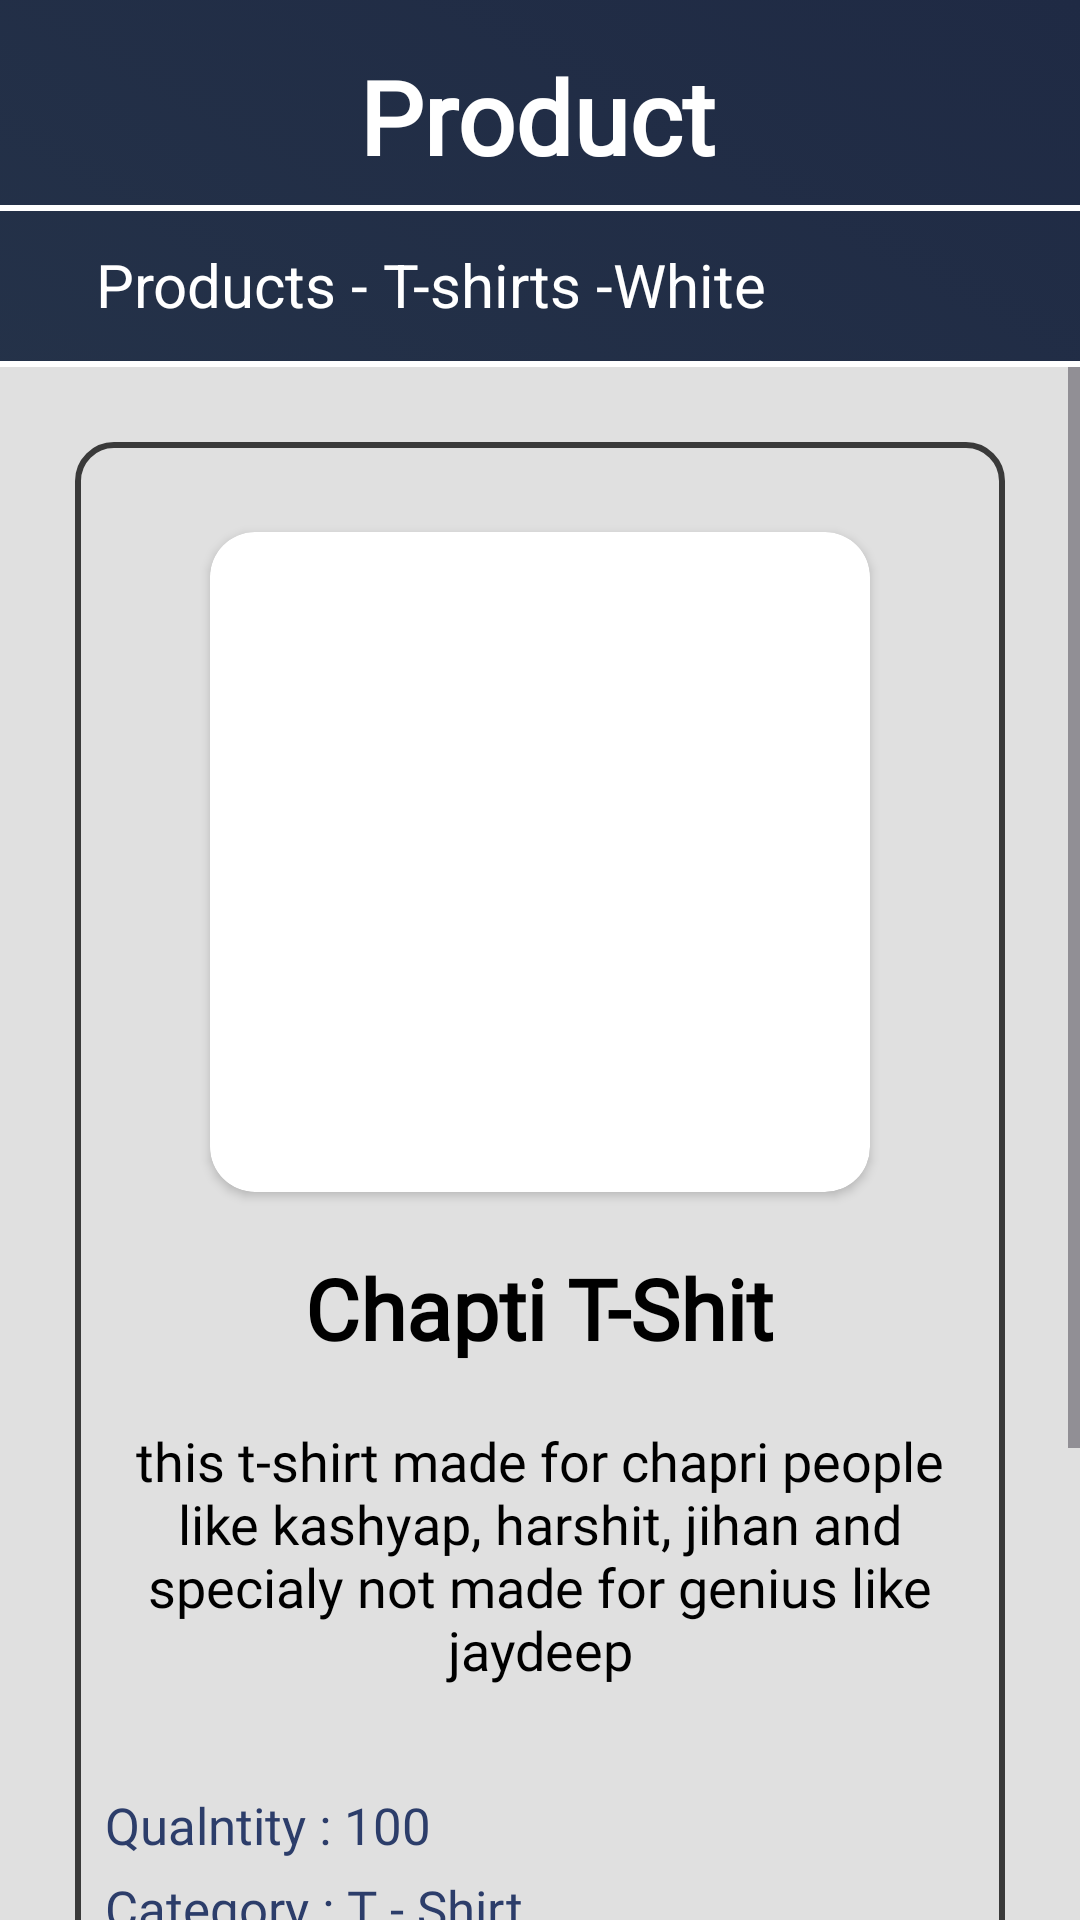

Android layout source for this screen:
<!-- AndroidManifest.xml: application theme Theme.InventryManage -->
<!-- res/layout/fragment_diplay_product.xml -->
<?xml version="1.0" encoding="utf-8"?>
<FrameLayout xmlns:android="http://schemas.android.com/apk/res/android"
    xmlns:app="http://schemas.android.com/apk/res-auto"
    xmlns:tools="http://schemas.android.com/tools"
    android:layout_width="match_parent"
    android:layout_height="match_parent"
    tools:context=".fragments.DiplayProductFragment">

    <androidx.constraintlayout.widget.ConstraintLayout
        android:id="@+id/main"
        android:layout_width="match_parent"
        android:layout_height="match_parent"
        android:background="@color/main_color">

        <TextView
            android:id="@+id/productAddTxt"
            android:layout_width="wrap_content"
            android:layout_height="wrap_content"
            android:layout_marginTop="16dp"
            android:fontFamily="@font/adlam_display"
            android:text="Product"
            android:textColor="#fff"
            android:textSize="34sp"
            android:textStyle="bold"
            app:layout_constraintEnd_toEndOf="parent"
            app:layout_constraintHorizontal_bias="0.497"
            app:layout_constraintStart_toStartOf="parent"
            app:layout_constraintTop_toTopOf="parent" />

        <View
            android:id="@+id/view"
            android:layout_width="match_parent"
            android:layout_height="2dp"
            android:layout_marginBottom="11dp"
            android:background="#fff"
            app:layout_constraintBottom_toTopOf="@+id/displayProductSubHeading" />

        <TextView
            android:id="@+id/displayProductSubHeading"
            android:layout_width="wrap_content"
            android:layout_height="wrap_content"
            android:layout_marginStart="32dp"
            android:layout_marginTop="20dp"
            android:text="Products - T-shirts -White "
            android:textColor="#fff"
            android:textSize="20sp"
            app:layout_constraintStart_toStartOf="parent"
            app:layout_constraintTop_toBottomOf="@+id/productAddTxt" />

        <View
            android:id="@+id/view2"
            android:layout_width="match_parent"
            android:layout_height="2dp"
            android:layout_marginTop="12dp"
            android:background="#fff"
            app:layout_constraintTop_toBottomOf="@+id/displayProductSubHeading" />

        
        <ScrollView
            android:layout_width="match_parent"
            android:layout_height="0dp"
            android:fillViewport="true"
            app:layout_constraintTop_toBottomOf="@id/view2"
            app:layout_constraintBottom_toBottomOf="parent">

            <LinearLayout
                android:layout_width="match_parent"
                android:layout_height="wrap_content"
                android:orientation="vertical"
                android:background="#E0E0E0"
                android:padding="25dp"
                android:gravity="center_horizontal">

                <LinearLayout
                    android:layout_width="match_parent"
                    android:layout_height="wrap_content"
                    android:background="@drawable/diplay_product_bg"
                    android:orientation="vertical"
                    android:padding="10dp"
                    android:gravity="center_horizontal">

                    <LinearLayout
                        android:layout_width="wrap_content"
                        android:layout_height="wrap_content"
                        android:layout_marginBottom="15dp"
                        android:orientation="vertical"
                        android:gravity="center">

                        <androidx.cardview.widget.CardView
                            android:layout_width="wrap_content"
                            android:layout_height="wrap_content"
                            android:layout_marginTop="20dp"
                            app:cardCornerRadius="15dp">

                            <ImageView
                                android:id="@+id/displayProductImage"
                                android:layout_width="220dp"
                                android:layout_height="220dp"
                                android:src="@drawable/cloth_sample" />
                        </androidx.cardview.widget.CardView>

                        <TextView
                            android:id="@+id/displayProductName"
                            android:layout_width="wrap_content"
                            android:layout_height="wrap_content"
                            android:layout_marginTop="20dp"
                            android:fontFamily="@font/adlam_display"
                            android:text="Chapti T-Shit"
                            android:textColor="#000"
                            android:textSize="28sp"
                            android:textStyle="bold" />

                        <TextView
                            android:id="@+id/displayProductDescription"
                            android:layout_width="wrap_content"
                            android:layout_height="wrap_content"
                            android:layout_marginTop="20dp"
                            android:fontFamily="@font/allerta"
                            android:gravity="center"
                            android:text="this t-shirt made for chapri people like kashyap, harshit, jihan and specialy not made for genius like jaydeep"
                            android:textColor="#000"
                            android:textSize="18sp" />
                    </LinearLayout>

                    <LinearLayout
                        android:layout_width="match_parent"
                        android:layout_height="wrap_content"
                        android:orientation="vertical">

                        <TextView
                            android:id="@+id/displayProductStock"
                            android:layout_width="wrap_content"
                            android:layout_height="wrap_content"
                            android:layout_marginTop="20dp"
                            android:fontFamily="@font/allerta"
                            android:text="Qualntity : 100"
                            android:textColor="@color/text_color_match_theme"
                            android:textSize="17sp" />

                        <TextView
                            android:id="@+id/displayProductCategory"
                            android:layout_width="wrap_content"
                            android:layout_height="wrap_content"
                            android:layout_marginTop="5dp"
                            android:fontFamily="@font/allerta"
                            android:text="Category : T - Shirt"
                            android:textColor="@color/text_color_match_theme"
                            android:textSize="17sp" />

                        <TextView
                            android:id="@+id/displayProductPrice"
                            android:layout_width="wrap_content"
                            android:layout_height="wrap_content"
                            android:layout_marginTop="5dp"
                            android:fontFamily="@font/allerta"
                            android:text="Price : 283"
                            android:textColor="@color/text_color_match_theme"
                            android:textSize="17sp" />

                        <TextView
                            android:id="@+id/displayProductCode"
                            android:layout_width="wrap_content"
                            android:layout_height="wrap_content"
                            android:layout_marginTop="20dp"
                            android:fontFamily="@font/allerta"
                            android:text="Product Code 119-21"
                            android:textColor="#626262"
                            android:textSize="17sp" />
                    </LinearLayout>

                    <TextView
                        android:id="@+id/displayProductLastUpdate"
                        android:layout_width="wrap_content"
                        android:layout_height="wrap_content"
                        android:layout_marginTop="20dp"
                        android:fontFamily="@font/allerta"
                        android:text="Last update January 29, 2023 at 2.39PM"
                        android:textColor="#ABACAF"
                        android:textSize="13sp" />
                </LinearLayout>

                <androidx.appcompat.widget.AppCompatButton
                    android:id="@+id/updateButton"
                    android:layout_width="290dp"
                    android:layout_height="58dp"
                    android:layout_marginTop="18dp"
                    android:text="Update"
                    android:textColor="#fff"
                    android:textSize="20sp"
                    android:background="@drawable/product_display_bg" />

            </LinearLayout>
        </ScrollView>
    </androidx.constraintlayout.widget.ConstraintLayout>
</FrameLayout>
<!-- resources referenced by this layout -->
<resources>
  <color name="main_color" tools:ignore="ReferenceType">@drawable/login_activity_bg</color>
  <color name="text_color_match_theme">#2C3D6A</color>
  <!-- drawable diplay_product_bg (drawable) -->
  <?xml version="1.0" encoding="utf-8"?>
  <layer-list xmlns:android="http://schemas.android.com/apk/res/android">
  
      
      <item>
          <shape android:shape="rectangle">
              <stroke android:color="#3A3A3A" android:width="2dp"/>
              <corners android:radius="12dp" /> 
          </shape>
      </item>
  
  </layer-list>
  <style name="Theme.InventryManage" parent="Base.Theme.InventryManage" />
  <style name="Base.Theme.InventryManage" parent="Theme.Material3.DayNight.NoActionBar">
          
          
          <item name="android:statusBarColor">@color/light_status_bar_color</item>
          <item name="android:windowLightStatusBar">false</item>
      </style>
  <color name="light_status_bar_color">#101820</color>
</resources>
